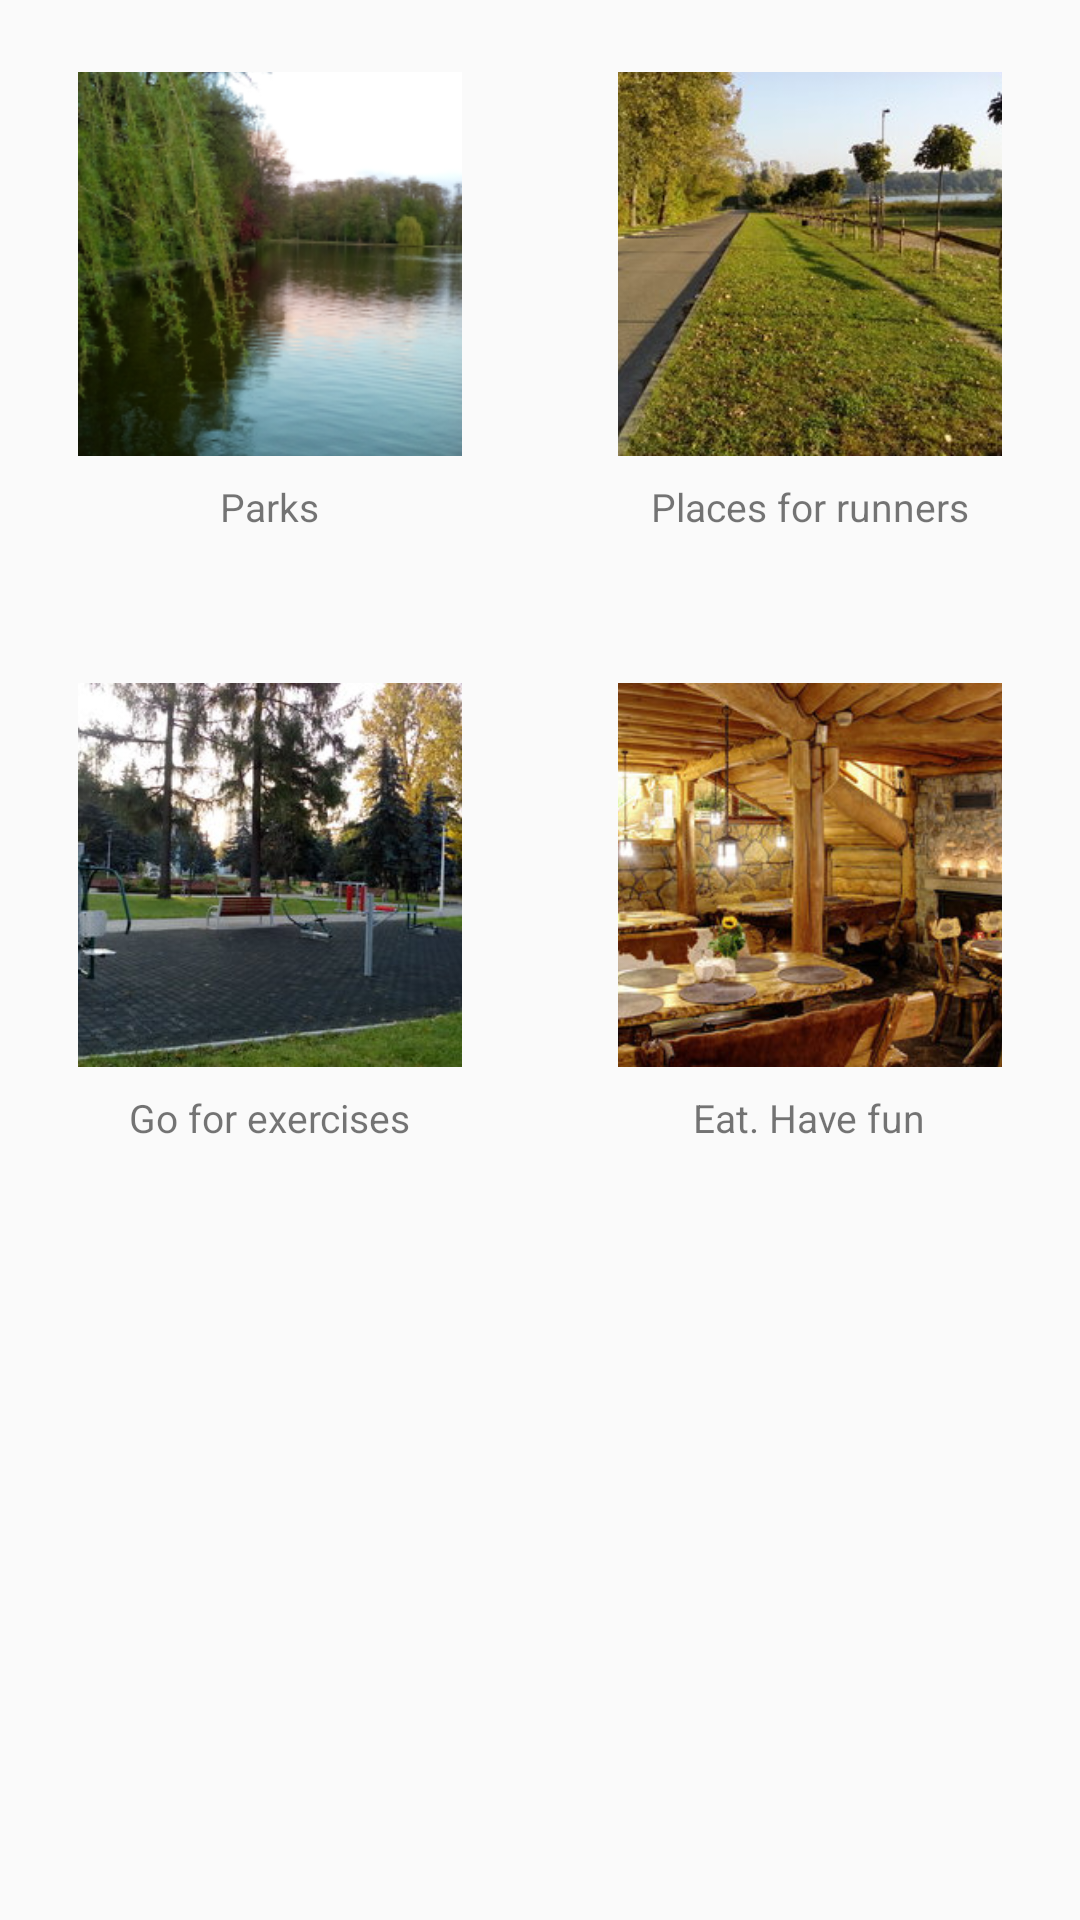

Here is an Android app screen rendered from its layout file. Give the layout XML and the strings, colors and styles it references.
<!-- AndroidManifest.xml: application theme AppTheme -->
<!-- res/layout/activity_open_pruszkow.xml -->
<?xml version="1.0" encoding="utf-8"?>
<ScrollView xmlns:android="http://schemas.android.com/apk/res/android"
    xmlns:app="http://schemas.android.com/apk/res-auto"
    xmlns:tools="http://schemas.android.com/tools"
    android:layout_width="match_parent"
    android:layout_height="match_parent"
    android:background="@color/lightAmberBackground"
    tools:context="com.example.potato.openpruszkow.OpenPruszkow">

    <LinearLayout
        android:layout_width="match_parent"
        android:layout_height="match_parent"
        android:orientation="vertical">

        
        <LinearLayout
            android:layout_width="match_parent"
            android:layout_height="wrap_content"
            android:orientation="horizontal"
            android:weightSum="2">
            
            <LinearLayout style="@style/menu_item_parent">

                <LinearLayout
                    android:layout_width="wrap_content"
                    android:layout_height="wrap_content"
                    android:layout_margin="@dimen/medium_gap"
                    android:orientation="vertical">


                    <LinearLayout
                        android:id="@+id/parks"
                        style="@style/menu_item_style">

                        <ImageView
                            style="@style/menu_image_style"
                            android:src="@drawable/parks_menu_item" />

                        <TextView
                            style="@style/menu_item_text_style"
                            android:text="@string/parks" />
                    </LinearLayout>

                    <View
                        android:layout_width="match_parent"
                        android:layout_height="@dimen/two_dp"
                        android:background="@color/secondaryColor" />
                </LinearLayout>


            </LinearLayout>

            
            <LinearLayout style="@style/menu_item_parent">

                <LinearLayout
                    android:layout_width="wrap_content"
                    android:layout_height="wrap_content"
                    android:layout_margin="@dimen/medium_gap"
                    android:orientation="vertical">


                    <LinearLayout
                        android:id="@+id/places_for_runners"
                        style="@style/menu_item_style">

                        <ImageView
                            style="@style/menu_image_style"
                            android:src="@drawable/places_runners_menu_item" />

                        <TextView
                            style="@style/menu_item_text_style"
                            android:text="@string/pl_for_runners" />
                    </LinearLayout>

                    <View
                        android:layout_width="match_parent"
                        android:layout_height="@dimen/two_dp"
                        android:background="@color/secondaryColor" />
                </LinearLayout>
            </LinearLayout>

        </LinearLayout>

        
        <LinearLayout
            android:layout_width="match_parent"
            android:layout_height="wrap_content"
            android:orientation="horizontal"
            android:weightSum="2">

            
            <LinearLayout style="@style/menu_item_parent">


                <LinearLayout
                    android:layout_width="wrap_content"
                    android:layout_height="wrap_content"
                    android:layout_margin="@dimen/medium_gap"
                    android:orientation="vertical">


                    <LinearLayout
                        android:id="@+id/exercises"
                        style="@style/menu_item_style">

                        <ImageView
                            style="@style/menu_image_style"
                            android:src="@drawable/exercises_menu_item" />

                        <TextView
                            style="@style/menu_item_text_style"
                            android:text="@string/exercises" />
                    </LinearLayout>

                    <View
                        android:layout_width="match_parent"
                        android:layout_height="@dimen/two_dp"
                        android:background="@color/secondaryColor" />
                </LinearLayout>
            </LinearLayout>

            
            <LinearLayout style="@style/menu_item_parent">

                <LinearLayout
                    android:layout_width="wrap_content"
                    android:layout_height="wrap_content"
                    android:layout_margin="@dimen/medium_gap"
                    android:orientation="vertical">


                    <LinearLayout
                        android:id="@+id/eat_fun"
                        style="@style/menu_item_style">

                        <ImageView
                            style="@style/menu_image_style"
                            android:src="@drawable/eat_fun_menu_item" />

                        <TextView
                            style="@style/menu_item_text_style"
                            android:text="@string/eat_fun" />
                    </LinearLayout>

                    <View
                        android:layout_width="match_parent"
                        android:layout_height="@dimen/two_dp"
                        android:background="@color/secondaryColor" />
                </LinearLayout>
            </LinearLayout>

        </LinearLayout>

    </LinearLayout>

</ScrollView>
<!-- resources referenced by this layout -->
<resources>
  <dimen name="medium_gap">16dp</dimen>
  <dimen name="two_dp">2dp</dimen>
  <!-- drawable eat_fun_menu_item: jpg bitmap (drawable, 69607 bytes) -->
  <!-- drawable exercises_menu_item: jpg bitmap (drawable, 50315 bytes) -->
  <!-- drawable parks_menu_item: png bitmap (drawable, 83589 bytes) -->
  <!-- drawable places_runners_menu_item: jpg bitmap (drawable, 49746 bytes) -->
  <string name="eat_fun">Eat. Have fun</string>
  <string name="exercises">Go for exercises</string>
  <string name="parks">Parks</string>
  <string name="pl_for_runners">Places for runners</string>
  <style name="menu_image_style">
          <item name="android:layout_width">@dimen/manu_image_size</item>
          <item name="android:layout_height">@dimen/manu_image_size</item>
          <item name="android:scaleType">centerCrop</item>
      </style>
  <style name="menu_item_parent">
          <item name="android:layout_width">@dimen/zero_dp</item>
          <item name="android:layout_height">wrap_content</item>
          <item name="android:layout_weight">1</item>
          <item name="android:gravity">center_horizontal</item>
      </style>
  <style name="menu_item_style">
          <item name="android:layout_width">wrap_content</item>
          <item name="android:layout_height">wrap_content</item>
          <item name="android:padding">@dimen/small_gap</item>
          <item name="android:background">@color/menuItemBackground</item>
          <item name="android:orientation">vertical</item>
      </style>
  <style name="menu_item_text_style">
          <item name="android:layout_width">wrap_content</item>
          <item name="android:layout_height">wrap_content</item>
          <item name="android:layout_gravity">center_horizontal</item>
          <item name="android:paddingTop">@dimen/small_gap</item>
          <item name="android:textColor">@color/secondaryTextColor</item>
          <item name="android:textSize">@dimen/menu_text_size</item>
      </style>
  <style name="AppTheme" parent="Theme.AppCompat.Light.DarkActionBar">
          
          <item name="colorPrimary">@color/colorPrimary</item>
          <item name="colorPrimaryDark">@color/colorPrimaryDark</item>
          <item name="colorAccent">@color/colorAccent</item>
      </style>
  <dimen name="manu_image_size">128dp</dimen>
  <dimen name="zero_dp">0dp</dimen>
  <dimen name="small_gap">8dp</dimen>
  <dimen name="menu_text_size">13sp</dimen>
  <!-- not gathered from this repository: default colours our renderer supplied (Android Studio template values) -->
  <color name="colorPrimary">#FF6200EE</color>
  <color name="colorPrimaryDark">#FF3700B3</color>
  <color name="colorAccent">#FF03DAC5</color>
</resources>
